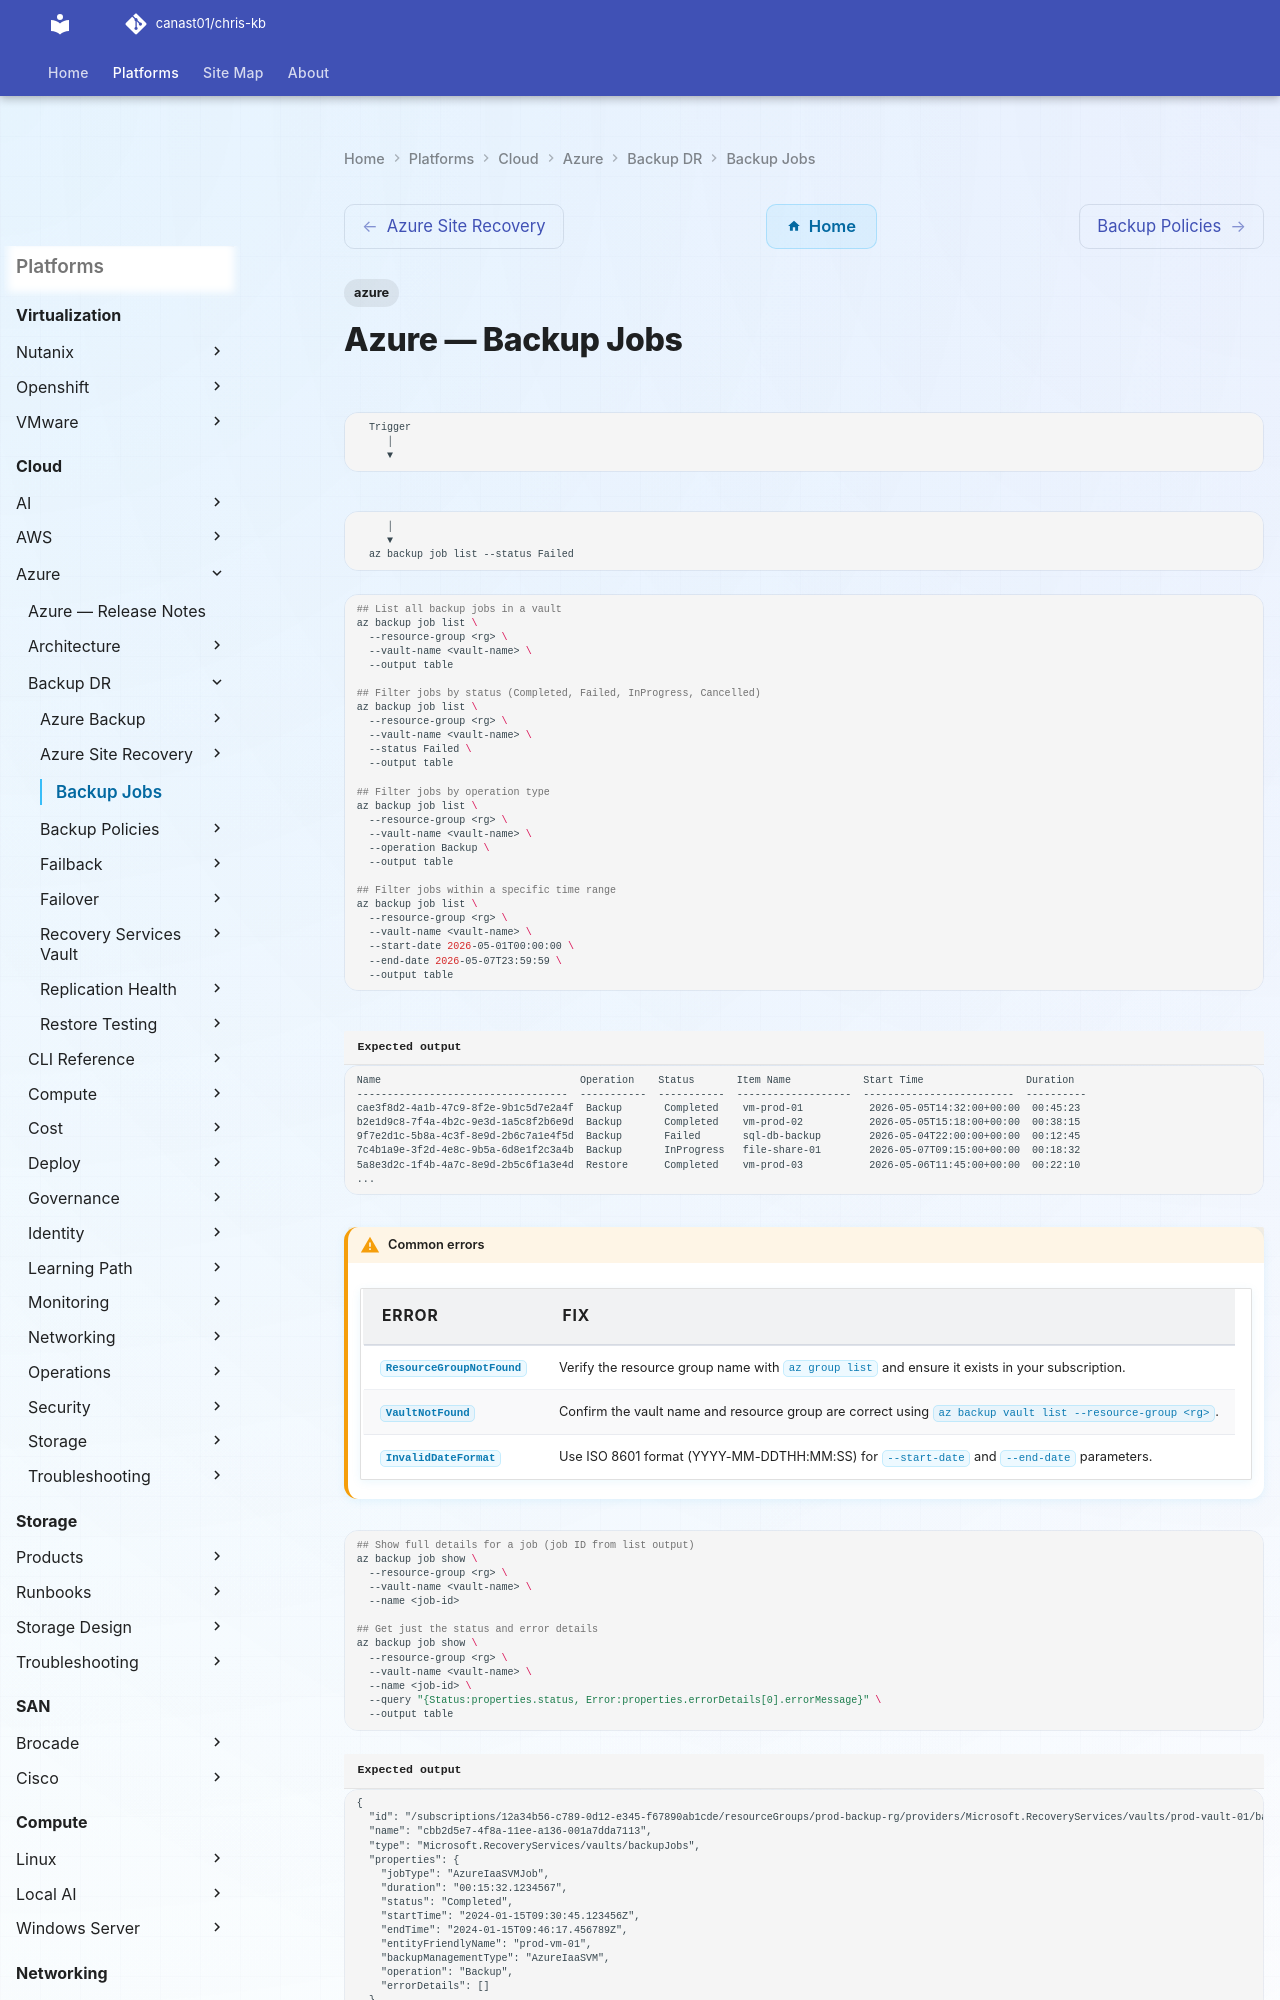

repository: canast01/chris-kb · page: cloud/azure/backup-dr/backup-jobs/index.html · generator: mkdocs

---
tags:
  - azure
---
# Azure — Backup Jobs

```text
  Trigger
     │
     ▼
```

```text
     │
     ▼
  az backup job list --status Failed
```
```bash

## List all backup jobs in a vault
az backup job list \
  --resource-group <rg> \
  --vault-name <vault-name> \
  --output table

## Filter jobs by status (Completed, Failed, InProgress, Cancelled)
az backup job list \
  --resource-group <rg> \
  --vault-name <vault-name> \
  --status Failed \
  --output table

## Filter jobs by operation type
az backup job list \
  --resource-group <rg> \
  --vault-name <vault-name> \
  --operation Backup \
  --output table

## Filter jobs within a specific time range
az backup job list \
  --resource-group <rg> \
  --vault-name <vault-name> \
  --start-date 2026-05-01T00:00:00 \
  --end-date 2026-05-07T23:59:59 \
  --output table
```

```text title="Expected output"
Name                                 Operation    Status       Item Name            Start Time                 Duration
-----------------------------------  -----------  -----------  -------------------  -------------------------  ----------
cae3f8d2-4a1b-47c9-8f2e-9b1c5d7e2a4f  Backup       Completed    vm-prod-01           2026-05-05T14:32:00+00:00  00:45:23
b2e1d9c8-7f4a-4b2c-9e3d-1a5c8f2b6e9d  Backup       Completed    vm-prod-02           2026-05-05T15:18:00+00:00  00:38:15
9f7e2d1c-5b8a-4c3f-8e9d-2b6c7a1e4f5d  Backup       Failed       sql-db-backup        2026-05-04T22:00:00+00:00  00:12:45
7c4b1a9e-3f2d-4e8c-9b5a-6d8e1f2c3a4b  Backup       InProgress   file-share-01        2026-05-07T09:15:00+00:00  00:18:32
5a8e3d2c-1f4b-4a7c-8e9d-2b5c6f1a3e4d  Restore      Completed    vm-prod-03           2026-05-06T11:45:00+00:00  00:22:10
...
```

!!! warning "Common errors"
    | Error | Fix |
    |---|---|
    | `ResourceGroupNotFound` | Verify the resource group name with `az group list` and ensure it exists in your subscription. |
    | `VaultNotFound` | Confirm the vault name and resource group are correct using `az backup vault list --resource-group <rg>`. |
    | `InvalidDateFormat` | Use ISO 8601 format (YYYY-MM-DDTHH:MM:SS) for `--start-date` and `--end-date` parameters. |
```bash
## Show full details for a job (job ID from list output)
az backup job show \
  --resource-group <rg> \
  --vault-name <vault-name> \
  --name <job-id>

## Get just the status and error details
az backup job show \
  --resource-group <rg> \
  --vault-name <vault-name> \
  --name <job-id> \
  --query "{Status:properties.status, Error:properties.errorDetails[0].errorMessage}" \
  --output table
```
